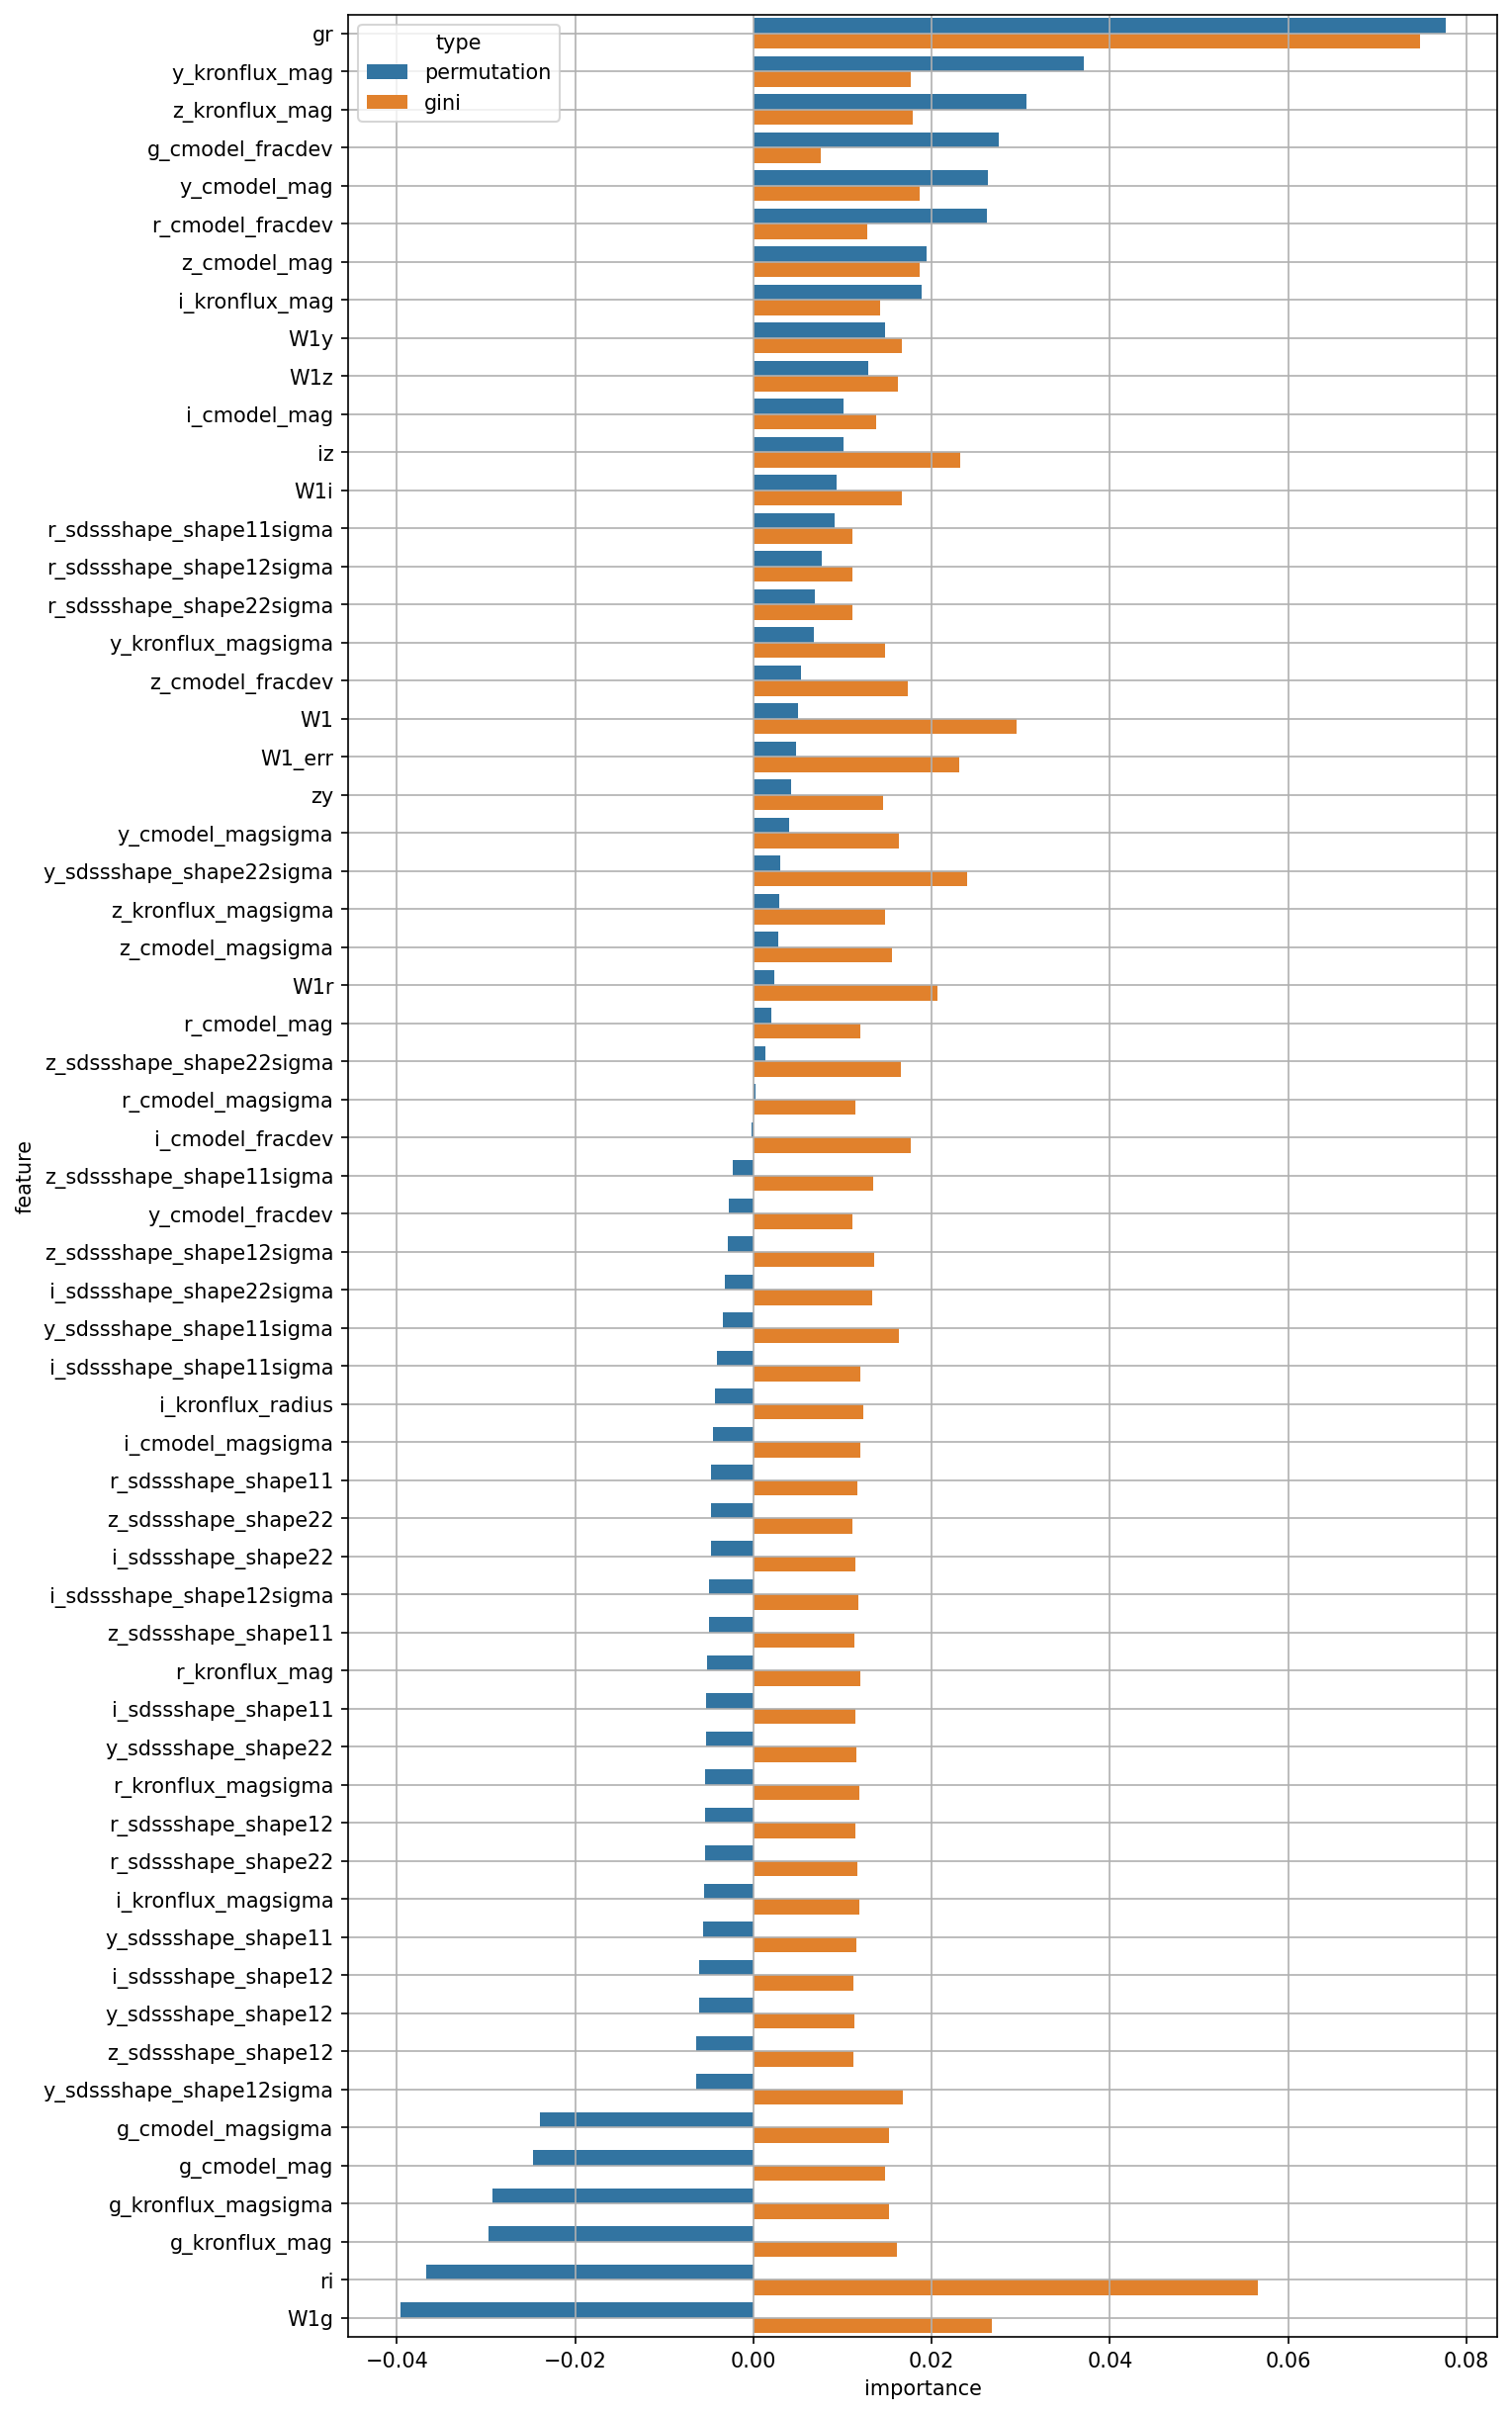

The data file committed next to this chart (first rows):
permutation, gini, feature
0.004989, 0.02952, W1
0.004753, 0.02311, W1_err
-0.0247, 0.01478, g_cmodel_mag
0.002044, 0.01202, r_cmodel_mag
0.01012, 0.01379, i_cmodel_mag
0.01942, 0.01864, z_cmodel_mag
0.02633, 0.01862, y_cmodel_mag
-0.02392, 0.01522, g_cmodel_magsigma
0.0001929, 0.01141, r_cmodel_magsigma
-0.004572, 0.01194, i_cmodel_magsigma
0.002817, 0.01549, z_cmodel_magsigma
0.003963, 0.0163, y_cmodel_magsigma
0.02754, 0.007583, g_cmodel_fracdev
0.02616, 0.01277, r_cmodel_fracdev
-0.0002602, 0.01765, i_cmodel_fracdev
0.005282, 0.01731, z_cmodel_fracdev
-0.002753, 0.01109, y_cmodel_fracdev
-0.0297, 0.0161, g_kronflux_mag
-0.005214, 0.01205, r_kronflux_mag
0.01888, 0.01416, i_kronflux_mag
0.03065, 0.01786, z_kronflux_mag
0.03711, 0.01764, y_kronflux_mag
-0.0293, 0.01523, g_kronflux_magsigma
-0.005406, 0.01185, r_kronflux_magsigma
-0.005556, 0.01185, i_kronflux_magsigma
0.002912, 0.01479, z_kronflux_magsigma
0.0068, 0.01471, y_kronflux_magsigma
-0.004327, 0.0123, i_kronflux_radius
-0.004718, 0.0117, r_sdssshape_shape11
-0.005308, 0.01145, i_sdssshape_shape11
-0.005004, 0.01127, z_sdssshape_shape11
-0.005625, 0.01155, y_sdssshape_shape11
-0.00545, 0.01138, r_sdssshape_shape12
-0.006111, 0.01119, i_sdssshape_shape12
-0.006375, 0.01122, z_sdssshape_shape12
-0.006147, 0.01136, y_sdssshape_shape12
-0.005476, 0.01168, r_sdssshape_shape22
-0.004793, 0.01146, i_sdssshape_shape22
-0.00475, 0.01114, z_sdssshape_shape22
-0.005365, 0.01157, y_sdssshape_shape22
0.00907, 0.01115, r_sdssshape_shape11sigma
-0.004105, 0.01194, i_sdssshape_shape11sigma
-0.002289, 0.01339, z_sdssshape_shape11sigma
-0.003447, 0.01637, y_sdssshape_shape11sigma
0.007632, 0.01111, r_sdssshape_shape12sigma
-0.004966, 0.01176, i_sdssshape_shape12sigma
-0.00285, 0.01357, z_sdssshape_shape12sigma
-0.006479, 0.01672, y_sdssshape_shape12sigma
0.00687, 0.01114, r_sdssshape_shape22sigma
-0.003211, 0.01337, i_sdssshape_shape22sigma
0.001334, 0.01654, z_sdssshape_shape22sigma
0.002969, 0.02396, y_sdssshape_shape22sigma
0.07763, 0.07481, gr
-0.03676, 0.05661, ri
0.01008, 0.02318, iz
0.004186, 0.01457, zy
-0.03963, 0.0268, W1g
0.00235, 0.02069, W1r
0.00932, 0.0166, W1i
0.01284, 0.01625, W1z
... 1 more rows
